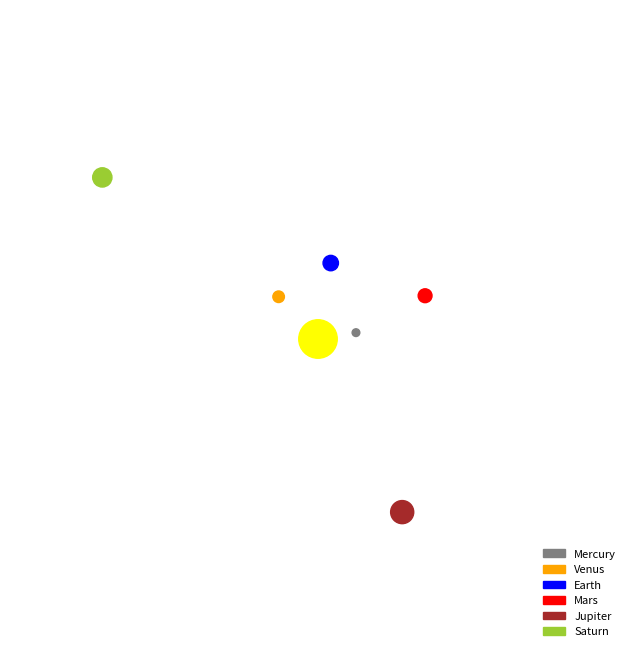

Recreate this plot in Python.
import matplotlib.pyplot as plt
import matplotlib.patches as patches
import numpy as np

# Create the figure and axes
fig, ax = plt.subplots(figsize=(8, 8))

# Add the Sun at the center
sun = plt.Circle((0, 0), radius=0.5, color='yellow', label="Sun")
ax.add_artist(sun)

# Define planet properties (distance from the sun, radius, color, name)
planets = [
    {"distance": 1, "radius": 0.1, "color": 'gray', "name": "Mercury"},
    {"distance": 1.5, "radius": 0.15, "color": 'orange', "name": "Venus"},
    {"distance": 2, "radius": 0.2, "color": 'blue', "name": "Earth"},
    {"distance": 3, "radius": 0.18, "color": 'red', "name": "Mars"},
    {"distance": 5, "radius": 0.3, "color": 'brown', "name": "Jupiter"},
    {"distance": 7, "radius": 0.25, "color": 'yellowgreen', "name": "Saturn"},
]

# Add planets and their orbits
for planet in planets:
    # Draw orbit as a circle
    orbit = plt.Circle((0, 0), planet["distance"], color='white', fill=False, linestyle='dotted', linewidth=1.2)
    ax.add_artist(orbit)
    
    # Calculate planet's position
    angle = np.random.uniform(0, 2 * np.pi)  # Random position in the orbit
    x = planet["distance"] * np.cos(angle)
    y = planet["distance"] * np.sin(angle)
    
    # Draw planet
    planet_body = plt.Circle((x, y), planet["radius"], color=planet["color"], label=planet["name"])
    ax.add_artist(planet_body)
    
    # Add planet label
    ax.text(x + 0.3, y + 0.3, planet["name"], fontsize=8, color='white')

# Set plot limits to show the entire solar system
ax.set_xlim(-8, 8)
ax.set_ylim(-8, 8)
ax.set_aspect('equal')

# Add background color to represent space
ax.set_facecolor("black")

# Remove axes for a cleaner look
plt.axis('off')

# Add legend for planets
handles = [patches.Patch(color=p["color"], label=p["name"]) for p in planets]
plt.legend(handles=handles, loc='lower right', frameon=False, fontsize=8)

# Display the plot
plt.title("Solar System Simulation", color='white')
plt.show()
